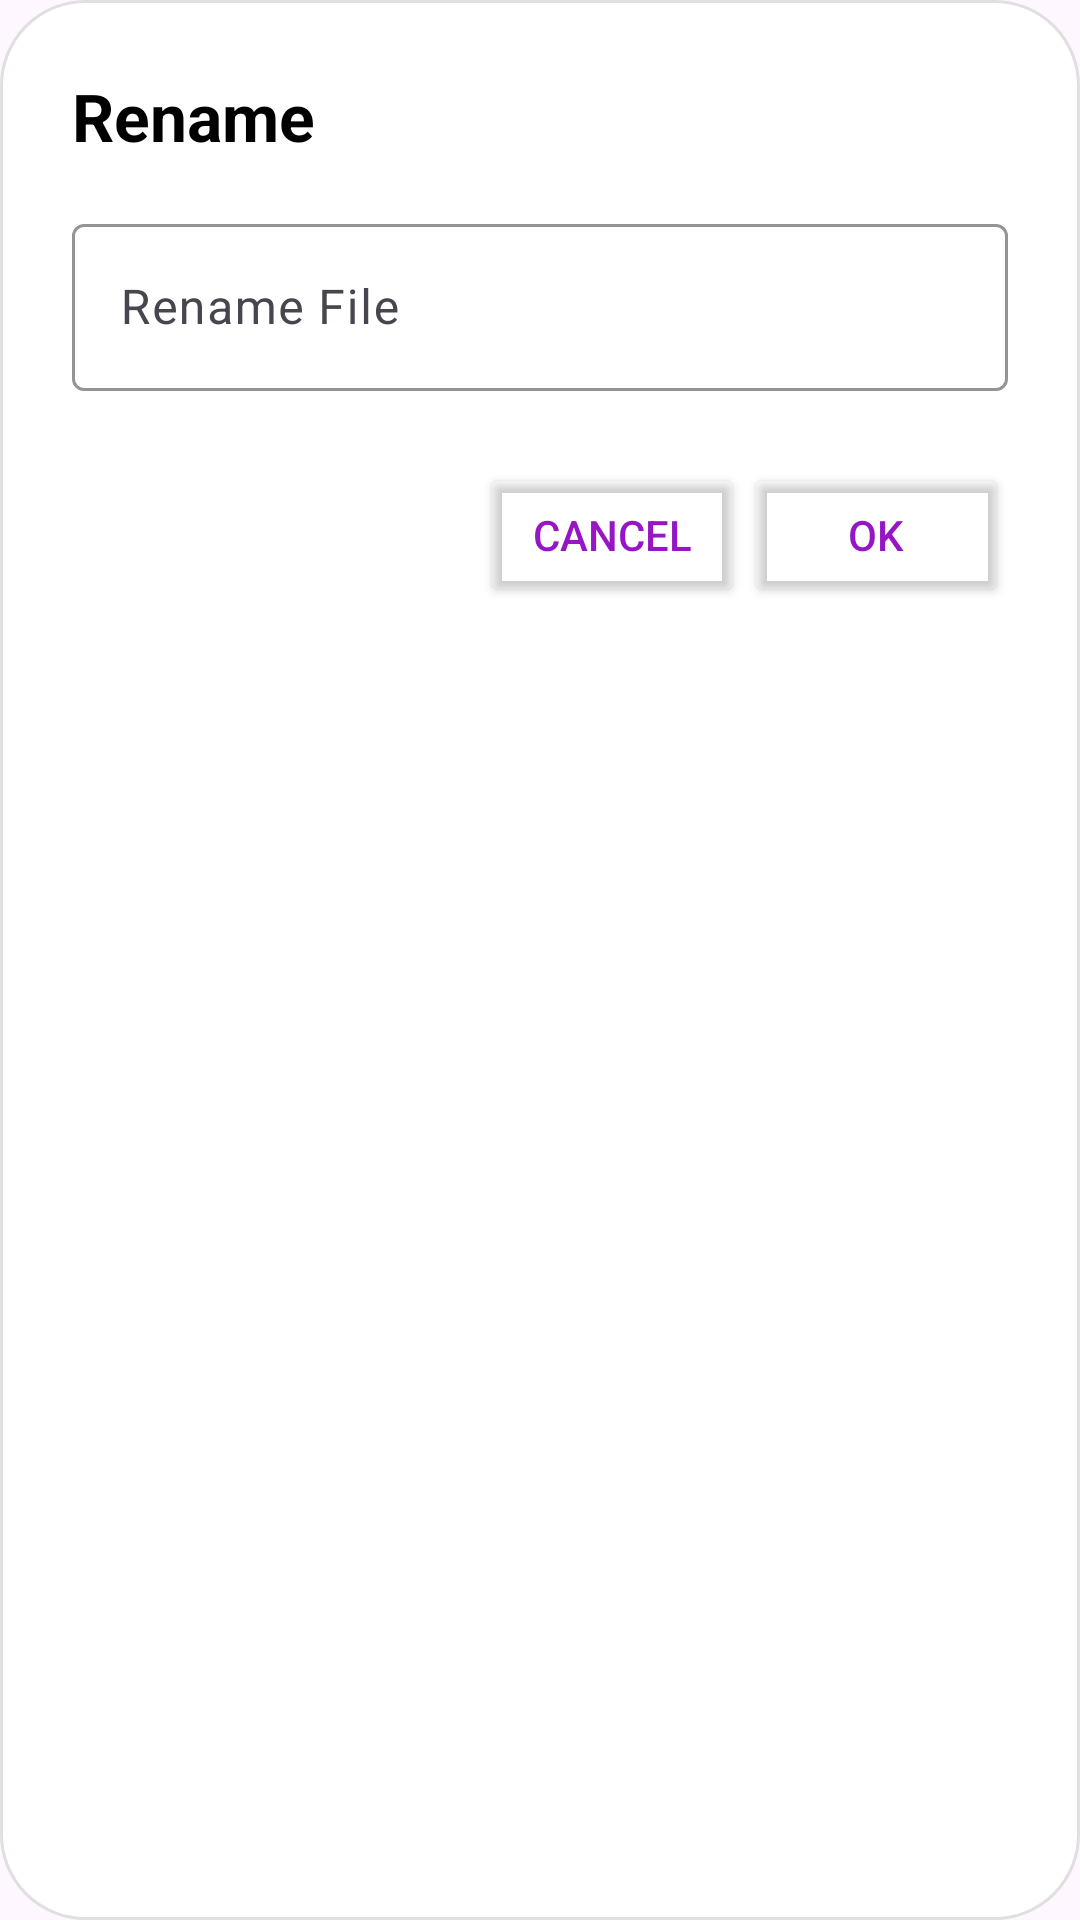

This screen was rendered from an Android layout file. Write that file and the resources it references.
<!-- AndroidManifest.xml: application theme Theme.FileManager -->
<!-- res/layout/rename_item.xml -->
<?xml version="1.0" encoding="utf-8"?>
<LinearLayout xmlns:android="http://schemas.android.com/apk/res/android"
    xmlns:app="http://schemas.android.com/apk/res-auto"
    android:layout_width="match_parent"
    android:layout_height="wrap_content"
    android:layout_margin="20dp"
    android:background="@drawable/dialog_background"
    android:orientation="vertical"
    android:padding="24dp">

    <TextView
        android:id="@+id/tvTitle"
        android:layout_width="match_parent"
        android:layout_height="wrap_content"
        android:layout_gravity="center_horizontal"
        android:text="Rename"
        android:textColor="@color/black"
        android:textSize="22sp"
        android:textStyle="bold" />

    <com.google.android.material.textfield.TextInputLayout
        android:layout_width="match_parent"
        android:layout_height="wrap_content"
        android:layout_marginTop="16dp"
        app:boxStrokeColor="@color/skyBlue">

        <com.google.android.material.textfield.TextInputEditText
            android:id="@+id/etRename"
            android:layout_width="match_parent"
            android:layout_height="wrap_content"
            android:hint="@string/name"
            android:textColorHint="@color/black" />

    </com.google.android.material.textfield.TextInputLayout>

    <LinearLayout
        android:layout_width="match_parent"
        android:layout_height="wrap_content"
        android:layout_marginTop="24dp"
        android:gravity="end"
        android:orientation="horizontal">

        <Button
            android:id="@+id/btnCancelRename"
            android:layout_width="wrap_content"
            android:layout_height="wrap_content"
            android:backgroundTint="@android:color/transparent"
            android:text="Cancel"
            android:textColor="@color/purple" />

        <Button
            android:id="@+id/btnOkRename"
            android:layout_width="wrap_content"
            android:layout_height="wrap_content"
            android:backgroundTint="@android:color/transparent"
            android:text="Ok"
            android:textColor="@color/purple" />

    </LinearLayout>

</LinearLayout>
<!-- resources referenced by this layout -->
<resources>
  <color name="black">#FF000000</color>
  <color name="purple">#9616C5</color>
  <color name="skyBlue">#03A9F4</color>
  <!-- drawable dialog_background (drawable) -->
  <?xml version="1.0" encoding="utf-8"?>
  <shape xmlns:android="http://schemas.android.com/apk/res/android"
      android:shape="rectangle">
  
      <solid android:color="@android:color/white" />
      <corners android:radius="28dp" />
      <stroke
          android:width="1dp"
          android:color="#E0E0E0" />
  </shape>
  <string name="name">Rename File </string>
  <style name="Theme.FileManager" parent="Base.Theme.FileManager" />
  <style name="Base.Theme.FileManager" parent="Theme.Material3.DayNight.NoActionBar">
          
           <item name="colorPrimary">@color/black</item>
  
  
  
  
  
      </style>
</resources>
